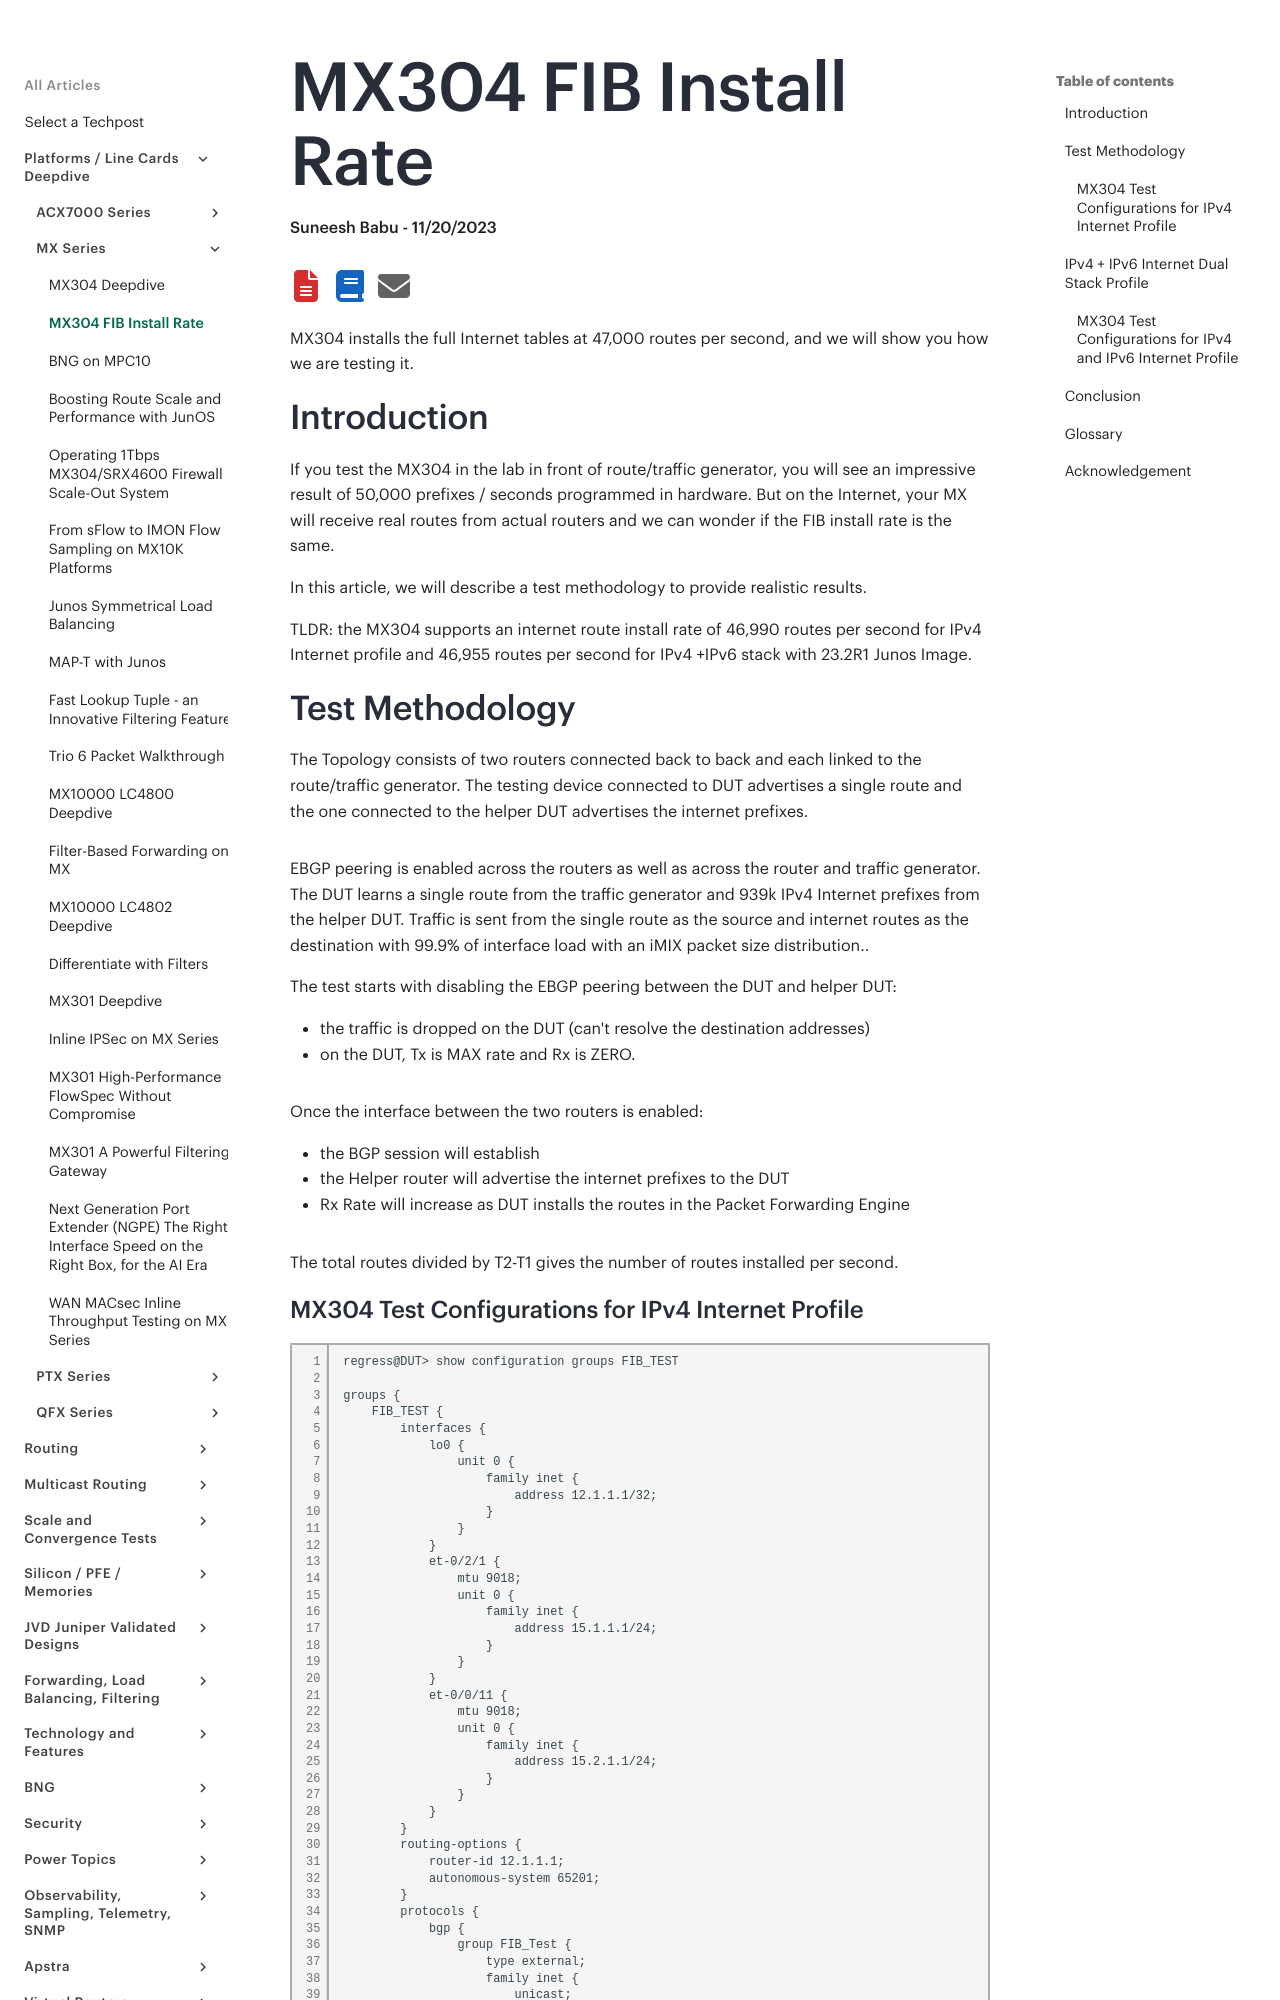

repository: Juniper/techpost · page: articles/mx304-fib-install-rate/article/index.html · generator: mkdocs

# MX304 FIB Install Rate

**Suneesh Babu - 11/20/2023**

MX304 installs the full Internet tables at 47,000 routes per second, and we will show you how we are testing it.

## Introduction

If you test the MX304 in the lab in front of route/traffic generator, you will see an impressive result of 50,000 prefixes / seconds programmed in hardware. But on the Internet, your MX will receive real routes from actual routers and we can wonder if the FIB install rate is the same.

In this article, we will describe a test methodology to provide realistic results.

TLDR: the MX304 supports an internet route install rate of 46,990 routes per second for IPv4 Internet profile and 46,955 routes per second for IPv4 +IPv6 stack with 23.2R1 Junos Image.

## Test Methodology

The Topology consists of two routers connected back to back and each linked to the route/traffic generator. The testing device connected to DUT advertises a single route and the one connected to the helper DUT advertises the internet prefixes.

![image](images/picture3.png)

EBGP peering is enabled across the routers as well as across the router and traffic generator. The DUT learns a single route from the traffic generator and 939k IPv4 Internet prefixes from the helper DUT. Traffic is sent from the single route as the source and internet routes as the destination with 99.9% of interface load with an iMIX packet size distribution..

The test starts with disabling the EBGP peering between the DUT and helper DUT:

- the traffic is dropped on the DUT (can't resolve the destination addresses)
- on the DUT, Tx is MAX rate and Rx is ZERO.

![image](images/picture4.png)

Once the interface between the two routers is enabled:

- the BGP session will establish
- the Helper router will advertise the internet prefixes to the DUT
- Rx Rate will increase as DUT installs the routes in the Packet Forwarding Engine

![image](images/picture5.png)

The total routes divided by T2-T1 gives the number of routes installed per second.
